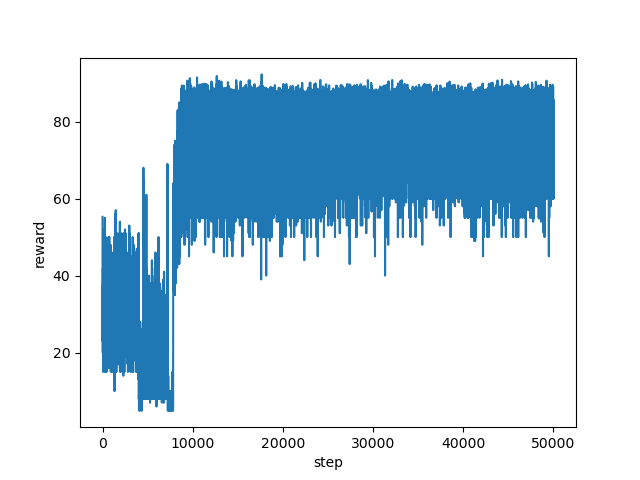

The file beside this chart, header and first rows:
step, reward
0, 55.25
1, 24.0
2, 34.0
3, 33.0
4, 30.0
5, 28.0
6, 32.0
7, 38.0
8, 25.0
9, 33.0
10, 33.0
11, 36.0
12, 34.0
13, 36.0
14, 23.0
15, 25.0
16, 27.0
17, 31.0
18, 37.0
19, 35.0
20, 37.0
21, 37.0
22, 33.0
23, 27.0
24, 34.0
25, 27.0
26, 25.0
27, 28.0
28, 29.0
29, 29.0
30, 20.0
31, 35.0
32, 29.0
33, 31.0
34, 24.0
35, 28.0
36, 40.0
37, 41.0
38, 32.0
39, 26.0
40, 30.0
41, 30.0
42, 30.0
43, 42.0
44, 40.0
45, 26.0
46, 34.0
47, 23.0
48, 18.0
49, 38.0
50, 23.0
51, 35.0
52, 26.0
53, 30.0
54, 37.0
55, 15.0
56, 24.0
57, 31.0
58, 36.0
59, 34.0
... 49,941 more rows
